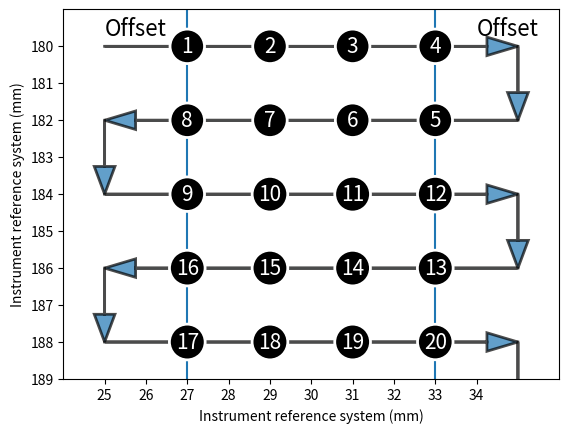

Generate this figure with matplotlib:
# -*- coding: utf-8 -*-
"""
Spyder Editor

This temporary script file is located here:
/home/<user>/.spyder2/.temp.py
"""
import numpy as np
import matplotlib.pyplot as plt

plt.xlim(-1,11)
plt.ylim(0,10)
for i in range(1,10,4):
    plt.arrow(0,i,10,0, shape='full', lw=2, length_includes_head=True, head_width=0.5, alpha =0.7)

for i in range(3,8,4):
    plt.arrow(10,i,-10,0, shape='full', lw=2, length_includes_head=True, head_width=0.5, alpha =0.7)

for i in range(1,10,4):
    plt.arrow(10,i,0,-2, shape='full', lw=2, length_includes_head=True, head_width=0.5, alpha =0.7)

for i in range(3,8,4):
    plt.arrow(0,i,0,-2, shape='full', lw=2, length_includes_head=True, head_width=0.5, alpha =0.7)

bbox_props = dict(boxstyle="circle,pad=0.3", fc="black", ec="w", lw=2)
j=0

a = np.array(range(1,21)).reshape(5,4)
rowtoflip = range(0,5,2)
a[rowtoflip,:] = np.fliplr(a[rowtoflip,:])
a3 = a.flatten()[::-1]
for i in range(1,10,2):
    for k in range (2,10,2):
        plt.text(k, i, "%s"%(a3[j]), ha="center", va="center",
                 size=15,
                 bbox=bbox_props,color='w')
        j+=1
plt.vlines(2,0,10)
plt.vlines(8,0,10)     
plt.xlabel('Instrument reference system (mm)')
plt.ylabel('Instrument reference system (mm)')
plt.text(0,9.3,'Offset', fontsize=16 )
plt.text(9,9.3,'Offset', fontsize=16 )
plt.yticks(range(0,10),range(180,190)[::-1])
plt.xticks(range(0,10),range(25,35))
plt.show()